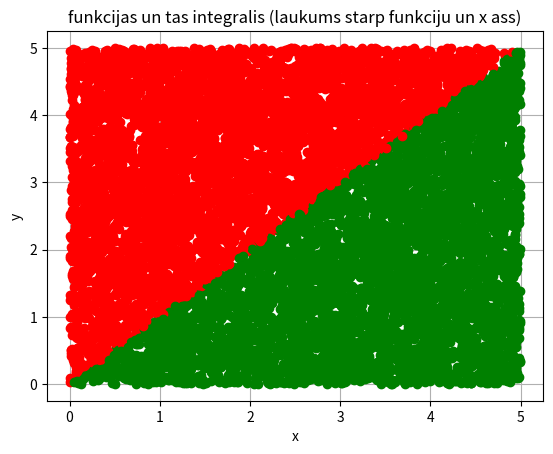

Python code for this plot:
import sys
sys.path.append('/usr/local/anaconda3/lib/python3.6/site-packages')

# N vienmerigi sadaliti gadijuma skaitli
# N uniformly destributed random numbers

from numpy import random
#print(random.__doc__)
#print(random.uniform.__doc__)

N = 10000
a = 0
b = 5

#pseido-gadijuma skaitli generatora grauds
random.seed(1)

x = random.uniform(a,b,N)

'''
k = [0, 0, 0, 0, 0]
for i in range(N):
    if x[i] < 1:
        k[0] = k[0] + 1
    elif x[i] < 2:
        k[1] = k[1] + 1
    elif x[i] < 3:
        k[2] = k[2] + 1
    elif x[i] < 4:
        k[3] = k[3] + 1
    else:
        k[4] = k[4] + 1
print(k)
'''


y = random.uniform(a,b,N)

from matplotlib import pyplot as plt
plt.grid()
plt.xlabel('x')
plt.ylabel('y')
plt.title('funkcijas un tas integralis (laukums starp funkciju un x ass)')
#nav jegas zimet sadi plt.plot(x,y)
#plt.plot(x,y,'ko')
N1 = 0
for i in range(N):
    if y[i] < x[i]:
        plt.plot(x[i],y[i],'go')
        N1 = N1 +1
    else:
        plt.plot(x[i],y[i],'ro')


S_zinamais = (b-a) * (b-a)
S_nezinamais = 1. * S_zinamais * N1 / N
print(S_nezinamais)

plt.show()


